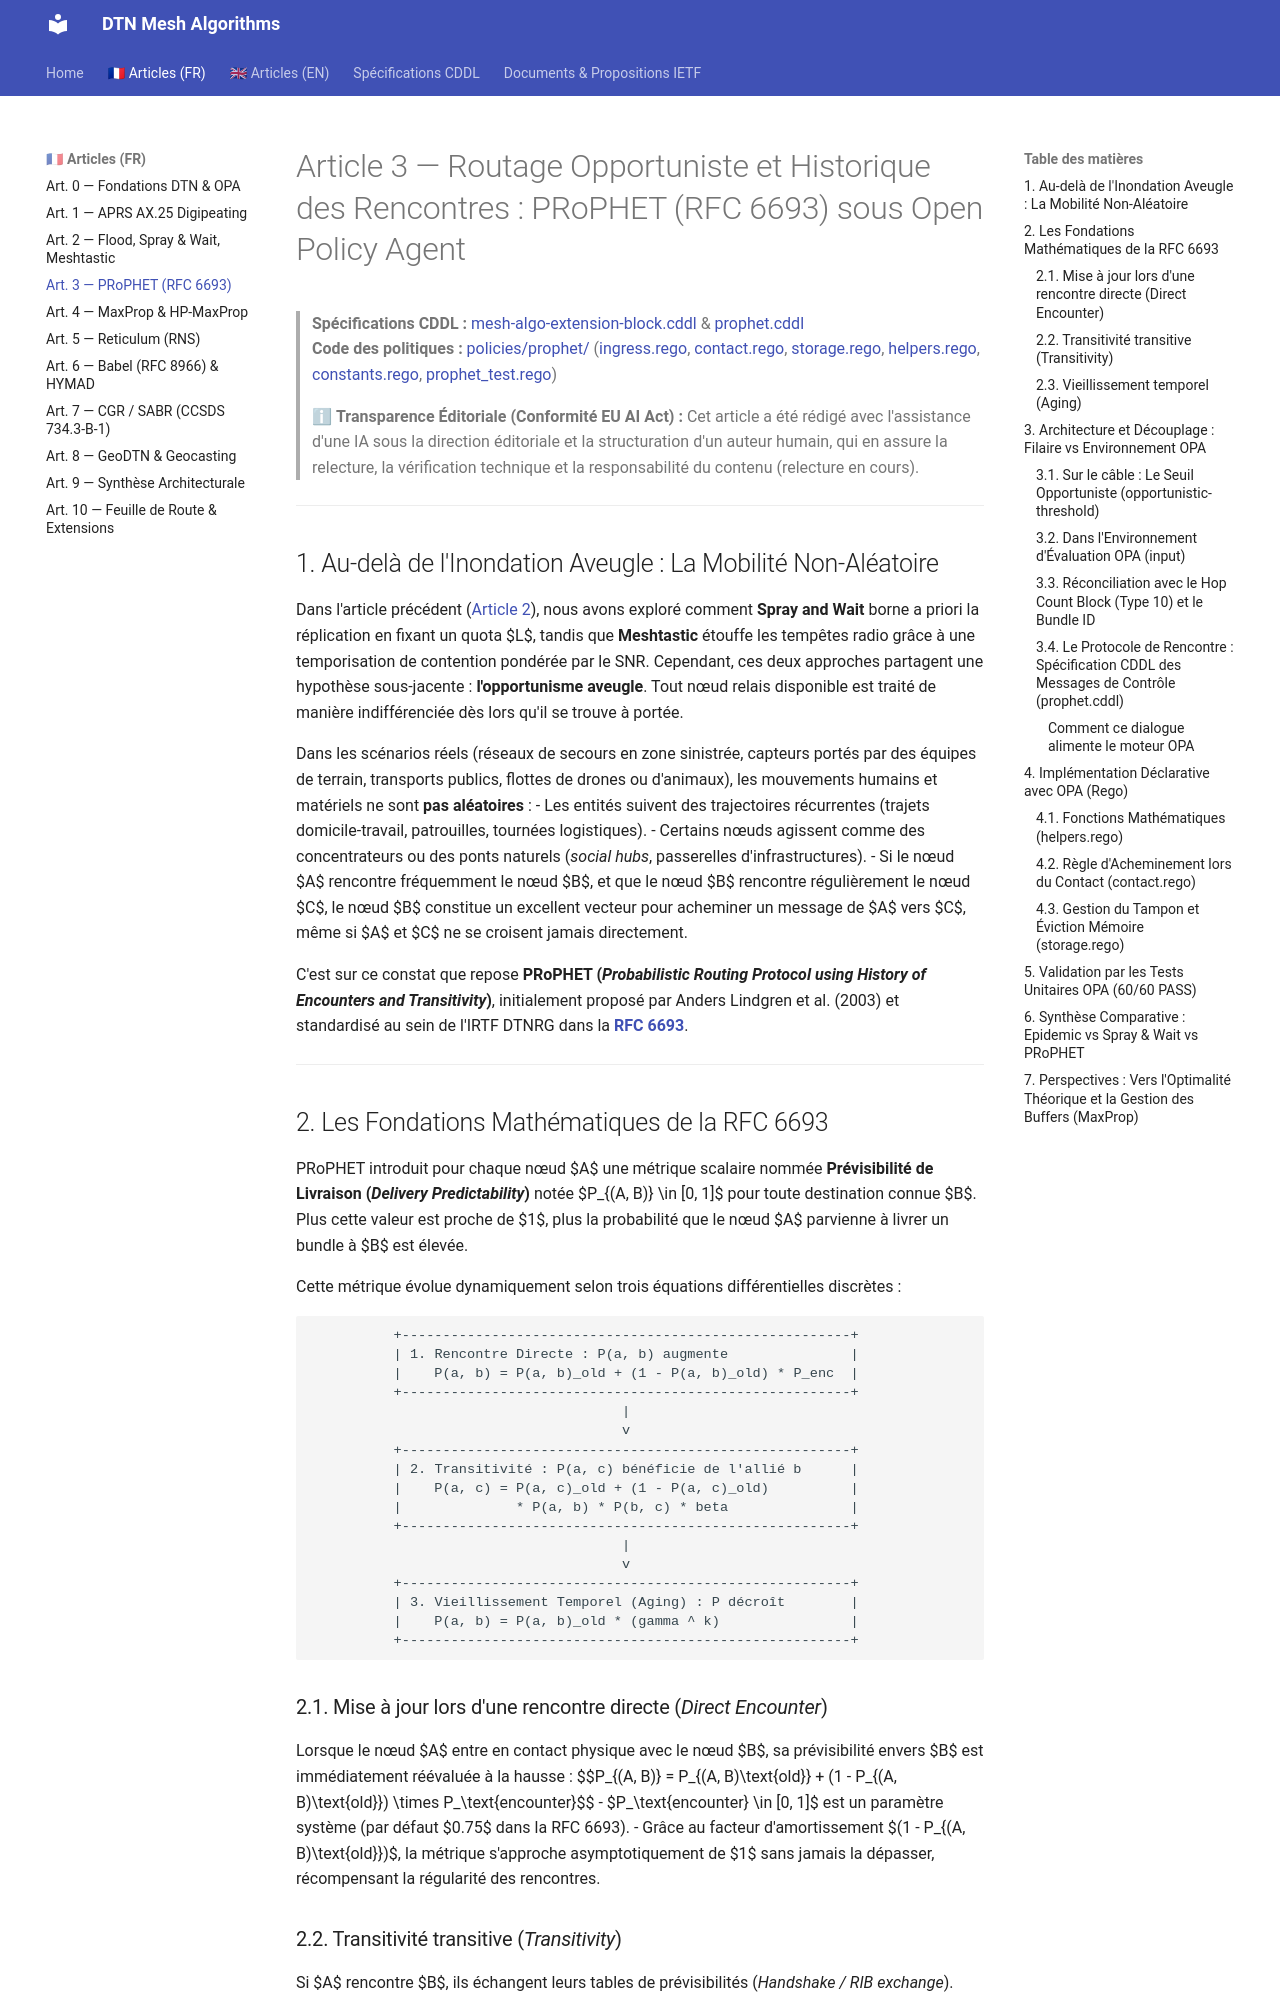

repository: loic-fejoz/dtn-mesh-algorithms · page: article-3-prophet/index.html · generator: mkdocs

# Article 3 — Routage Opportuniste et Historique des Rencontres : PRoPHET (RFC 6693) sous Open Policy Agent

> **Spécifications CDDL :** [mesh-algo-extension-block.cddl](./mesh-algo-extension-block.cddl) & [prophet.cddl](./prophet.cddl)  
> **Code des politiques :** [policies/prophet/](./policies/prophet/) ([ingress.rego](./policies/prophet/ingress.rego), [contact.rego](./policies/prophet/contact.rego), [storage.rego](./policies/prophet/storage.rego), [helpers.rego](./policies/prophet/helpers.rego), [constants.rego](./policies/prophet/constants.rego), [prophet_test.rego](./policies/prophet/prophet_test.rego))

> ℹ **Transparence Éditoriale (Conformité EU AI Act) :** Cet article a été rédigé avec l'assistance d'une IA sous la direction éditoriale et la structuration d'un auteur humain, qui en assure la relecture, la vérification technique et la responsabilité du contenu (relecture en cours).

---

## 1. Au-delà de l'Inondation Aveugle : La Mobilité Non-Aléatoire

Dans l'article précédent ([Article 2](./article-2-flood.md)), nous avons exploré comment **Spray and Wait** borne a priori la réplication en fixant un quota $L$, tandis que **Meshtastic** étouffe les tempêtes radio grâce à une temporisation de contention pondérée par le SNR. Cependant, ces deux approches partagent une hypothèse sous-jacente : **l'opportunisme aveugle**. Tout nœud relais disponible est traité de manière indifférenciée dès lors qu'il se trouve à portée.

Dans les scénarios réels (réseaux de secours en zone sinistrée, capteurs portés par des équipes de terrain, transports publics, flottes de drones ou d'animaux), les mouvements humains et matériels ne sont **pas aléatoires** :
- Les entités suivent des trajectoires récurrentes (trajets domicile-travail, patrouilles, tournées logistiques).
- Certains nœuds agissent comme des concentrateurs ou des ponts naturels (*social hubs*, passerelles d'infrastructures).
- Si le nœud $A$ rencontre fréquemment le nœud $B$, et que le nœud $B$ rencontre régulièrement le nœud $C$, le nœud $B$ constitue un excellent vecteur pour acheminer un message de $A$ vers $C$, même si $A$ et $C$ ne se croisent jamais directement.

C'est sur ce constat que repose **PRoPHET (*Probabilistic Routing Protocol using History of Encounters and Transitivity*)**, initialement proposé par Anders Lindgren et al. (2003) et standardisé au sein de l'IRTF DTNRG dans la **[RFC 6693](https://www.rfc-editor.org/rfc/rfc6693.html)**.

---

## 2. Les Fondations Mathématiques de la RFC 6693

PRoPHET introduit pour chaque nœud $A$ une métrique scalaire nommée **Prévisibilité de Livraison (*Delivery Predictability*)** notée $P_{(A, B)} \in [0, 1]$ pour toute destination connue $B$. Plus cette valeur est proche de $1$, plus la probabilité que le nœud $A$ parvienne à livrer un bundle à $B$ est élevée.

Cette métrique évolue dynamiquement selon trois équations différentielles discrètes :

```
          +-------------------------------------------------------+
          | 1. Rencontre Directe : P(a, b) augmente               |
          |    P(a, b) = P(a, b)_old + (1 - P(a, b)_old) * P_enc  |
          +-------------------------------------------------------+
                                      |
                                      v
          +-------------------------------------------------------+
          | 2. Transitivité : P(a, c) bénéficie de l'allié b      |
          |    P(a, c) = P(a, c)_old + (1 - P(a, c)_old)          |
          |              * P(a, b) * P(b, c) * beta               |
          +-------------------------------------------------------+
                                      |
                                      v
          +-------------------------------------------------------+
          | 3. Vieillissement Temporel (Aging) : P décroît        |
          |    P(a, b) = P(a, b)_old * (gamma ^ k)                |
          +-------------------------------------------------------+
```
